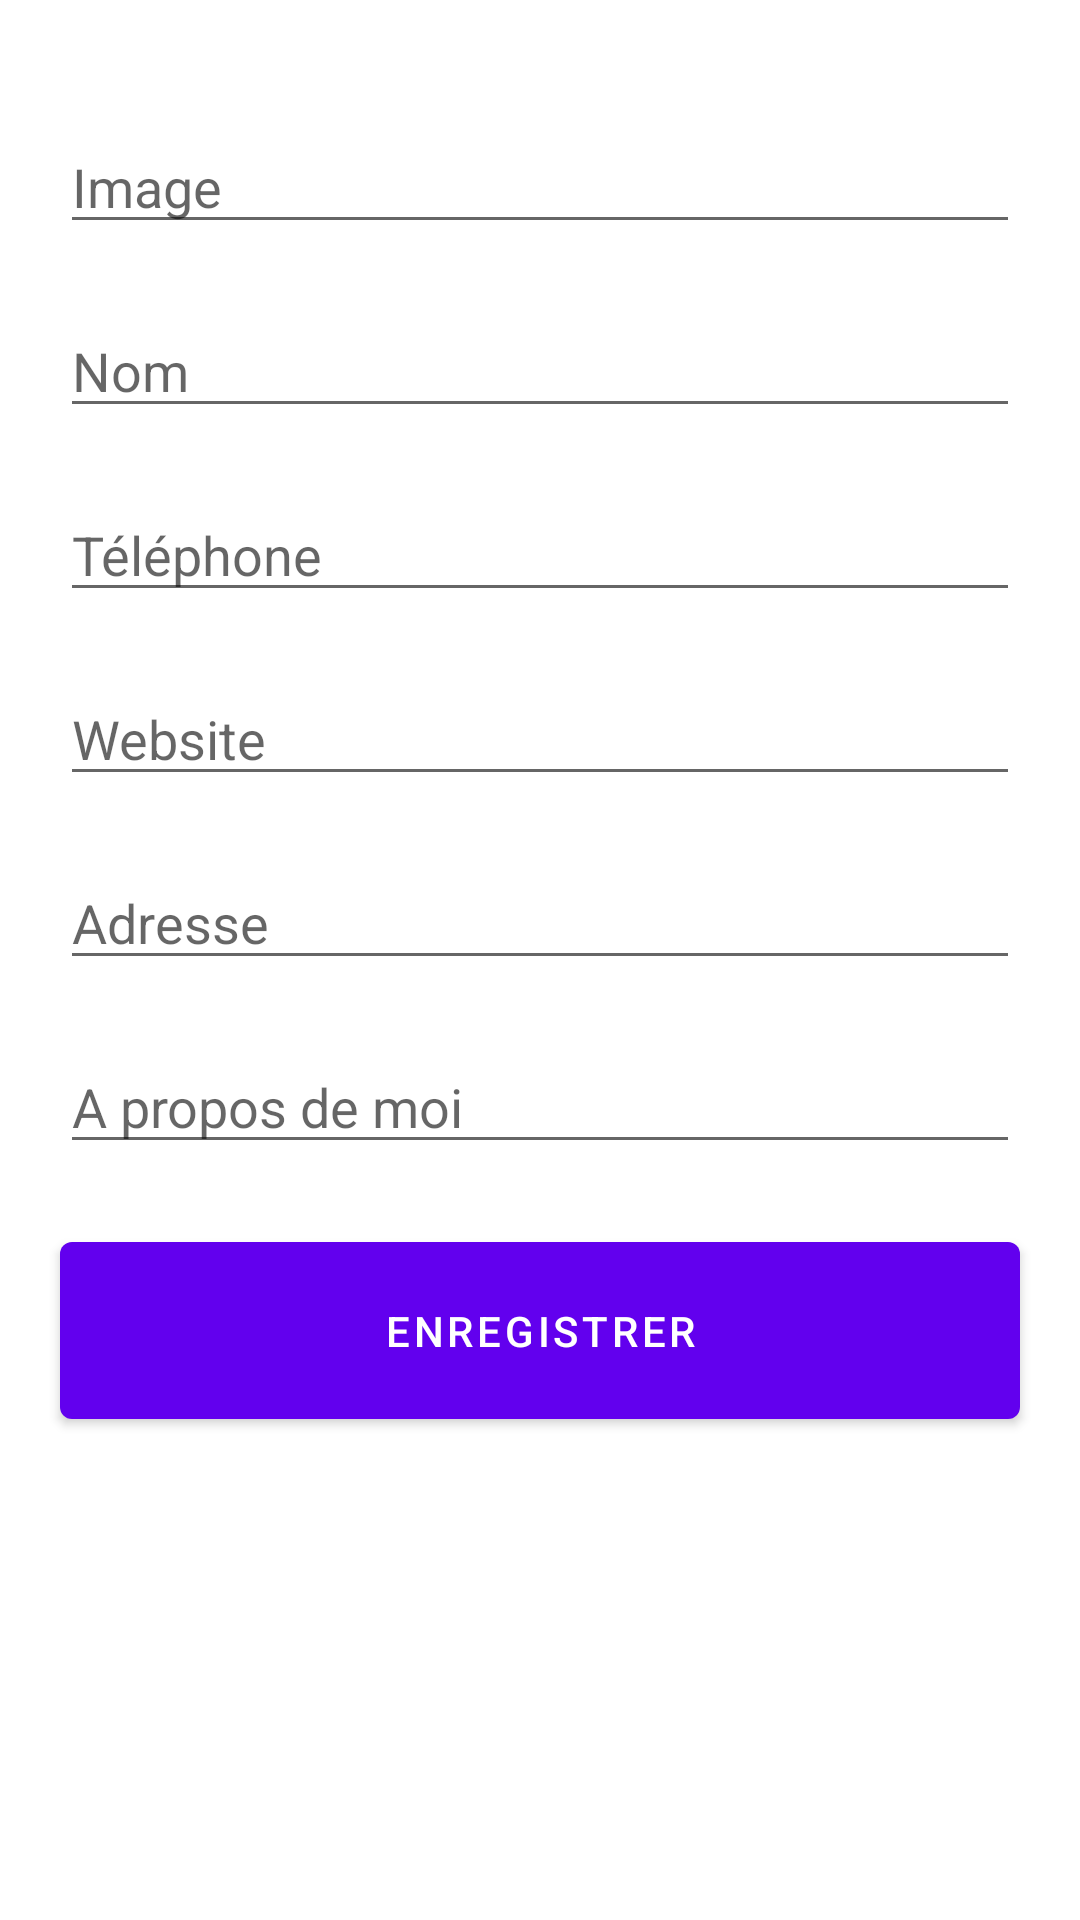

Reconstruct the res/layout file that produces this screen, plus the resources it refers to.
<!-- AndroidManifest.xml: application theme Theme.TP02_AMELIE_MOUILLAC -->
<!-- res/layout/add_neighbor.xml -->
<?xml version="1.0" encoding="utf-8"?>
<androidx.constraintlayout.widget.ConstraintLayout
    xmlns:android="http://schemas.android.com/apk/res/android"
    xmlns:app="http://schemas.android.com/apk/res-auto"
    android:layout_width="match_parent"
    android:layout_height="match_parent">

    <ImageView
        android:id="@+id/imageView"
        android:layout_width="wrap_content"
        android:layout_height="wrap_content"
        android:layout_marginTop="20dp"
        android:src="@drawable/ic_launcher_background"
        app:layout_constraintEnd_toEndOf="parent"
        app:layout_constraintStart_toStartOf="parent"
        app:layout_constraintTop_toTopOf="parent" />

    <com.google.android.material.textfield.TextInputEditText
        android:id="@+id/image"
        android:layout_width="match_parent"
        android:layout_height="wrap_content"
        app:layout_constraintEnd_toEndOf="parent"
        android:hint="Image"
        android:layout_marginTop="20dp"
        android:layout_marginEnd="20dp"
        android:layout_marginStart="20dp"
        app:layout_constraintStart_toStartOf="parent"
        app:layout_constraintTop_toBottomOf="@+id/imageView" />

    <com.google.android.material.textfield.TextInputEditText
        android:id="@+id/name"
        android:layout_width="match_parent"
        android:layout_height="wrap_content"
        app:layout_constraintEnd_toEndOf="parent"
        android:hint="Nom"
        android:layout_marginTop="20dp"
        android:layout_marginEnd="20dp"
        android:layout_marginStart="20dp"
        app:layout_constraintStart_toStartOf="parent"
        app:layout_constraintTop_toBottomOf="@+id/image" />

    <com.google.android.material.textfield.TextInputEditText
        android:id="@+id/phone"
        android:layout_width="match_parent"
        android:layout_height="wrap_content"
        app:layout_constraintEnd_toEndOf="parent"
        android:hint="Téléphone"
        android:inputType="phone"
        android:layout_marginTop="20dp"
        android:layout_marginEnd="20dp"
        android:layout_marginStart="20dp"
        app:layout_constraintStart_toStartOf="parent"
        app:layout_constraintTop_toBottomOf="@+id/name" />

    <com.google.android.material.textfield.TextInputEditText
        android:id="@+id/website"
        android:layout_width="match_parent"
        android:layout_height="wrap_content"
        app:layout_constraintEnd_toEndOf="parent"
        android:hint="Website"
        android:layout_marginTop="20dp"
        android:layout_marginEnd="20dp"
        android:layout_marginStart="20dp"
        app:layout_constraintStart_toStartOf="parent"
        app:layout_constraintTop_toBottomOf="@+id/phone" />

    <com.google.android.material.textfield.TextInputEditText
        android:id="@+id/adress"
        android:layout_width="match_parent"
        android:layout_height="wrap_content"
        app:layout_constraintEnd_toEndOf="parent"
        android:hint="Adresse"
        android:layout_marginTop="20dp"
        android:layout_marginEnd="20dp"
        android:layout_marginStart="20dp"
        app:layout_constraintStart_toStartOf="parent"
        app:layout_constraintTop_toBottomOf="@+id/website" />

    <com.google.android.material.textfield.TextInputEditText
        android:id="@+id/about"
        android:layout_width="match_parent"
        android:layout_height="wrap_content"
        app:layout_constraintEnd_toEndOf="parent"
        android:inputType="textMultiLine"
        android:hint="A propos de moi"
        app:counterEnabled="true"
        android:maxLength="30"
        app:errorEnabled="true"
        android:layout_marginTop="20dp"
        android:layout_marginEnd="20dp"
        android:layout_marginStart="20dp"
        app:layout_constraintStart_toStartOf="parent"
        app:layout_constraintTop_toBottomOf="@+id/adress" />

    <com.google.android.material.button.MaterialButton
        android:id="@+id/validate_neighbor"
        android:layout_width="match_parent"
        android:layout_height="wrap_content"
        app:layout_constraintEnd_toEndOf="parent"
        android:text="Enregistrer"
        android:padding="20dp"
        android:layout_marginTop="20dp"
        android:layout_marginEnd="20dp"
        android:layout_marginStart="20dp"
        app:layout_constraintStart_toStartOf="parent"
        app:layout_constraintTop_toBottomOf="@+id/about" />

</androidx.constraintlayout.widget.ConstraintLayout>
<!-- resources referenced by this layout -->
<resources>
  <style name="Theme.TP02_AMELIE_MOUILLAC" parent="Theme.MaterialComponents.DayNight.DarkActionBar">
          
          <item name="colorPrimary">@color/purple_500</item>
          <item name="colorPrimaryVariant">@color/purple_700</item>
          <item name="colorOnPrimary">@color/white</item>
          
          <item name="colorSecondary">@color/teal_200</item>
          <item name="colorSecondaryVariant">@color/teal_700</item>
          <item name="colorOnSecondary">@color/black</item>
          
          <item name="android:statusBarColor" tools:targetApi="l">?attr/colorPrimaryVariant</item>
          
      </style>
  <color name="purple_500">#FF6200EE</color>
  <color name="purple_700">#FF3700B3</color>
  <color name="white">#FFFFFFFF</color>
  <color name="teal_200">#FF03DAC5</color>
  <color name="teal_700">#FF018786</color>
  <color name="black">#FF000000</color>
</resources>
